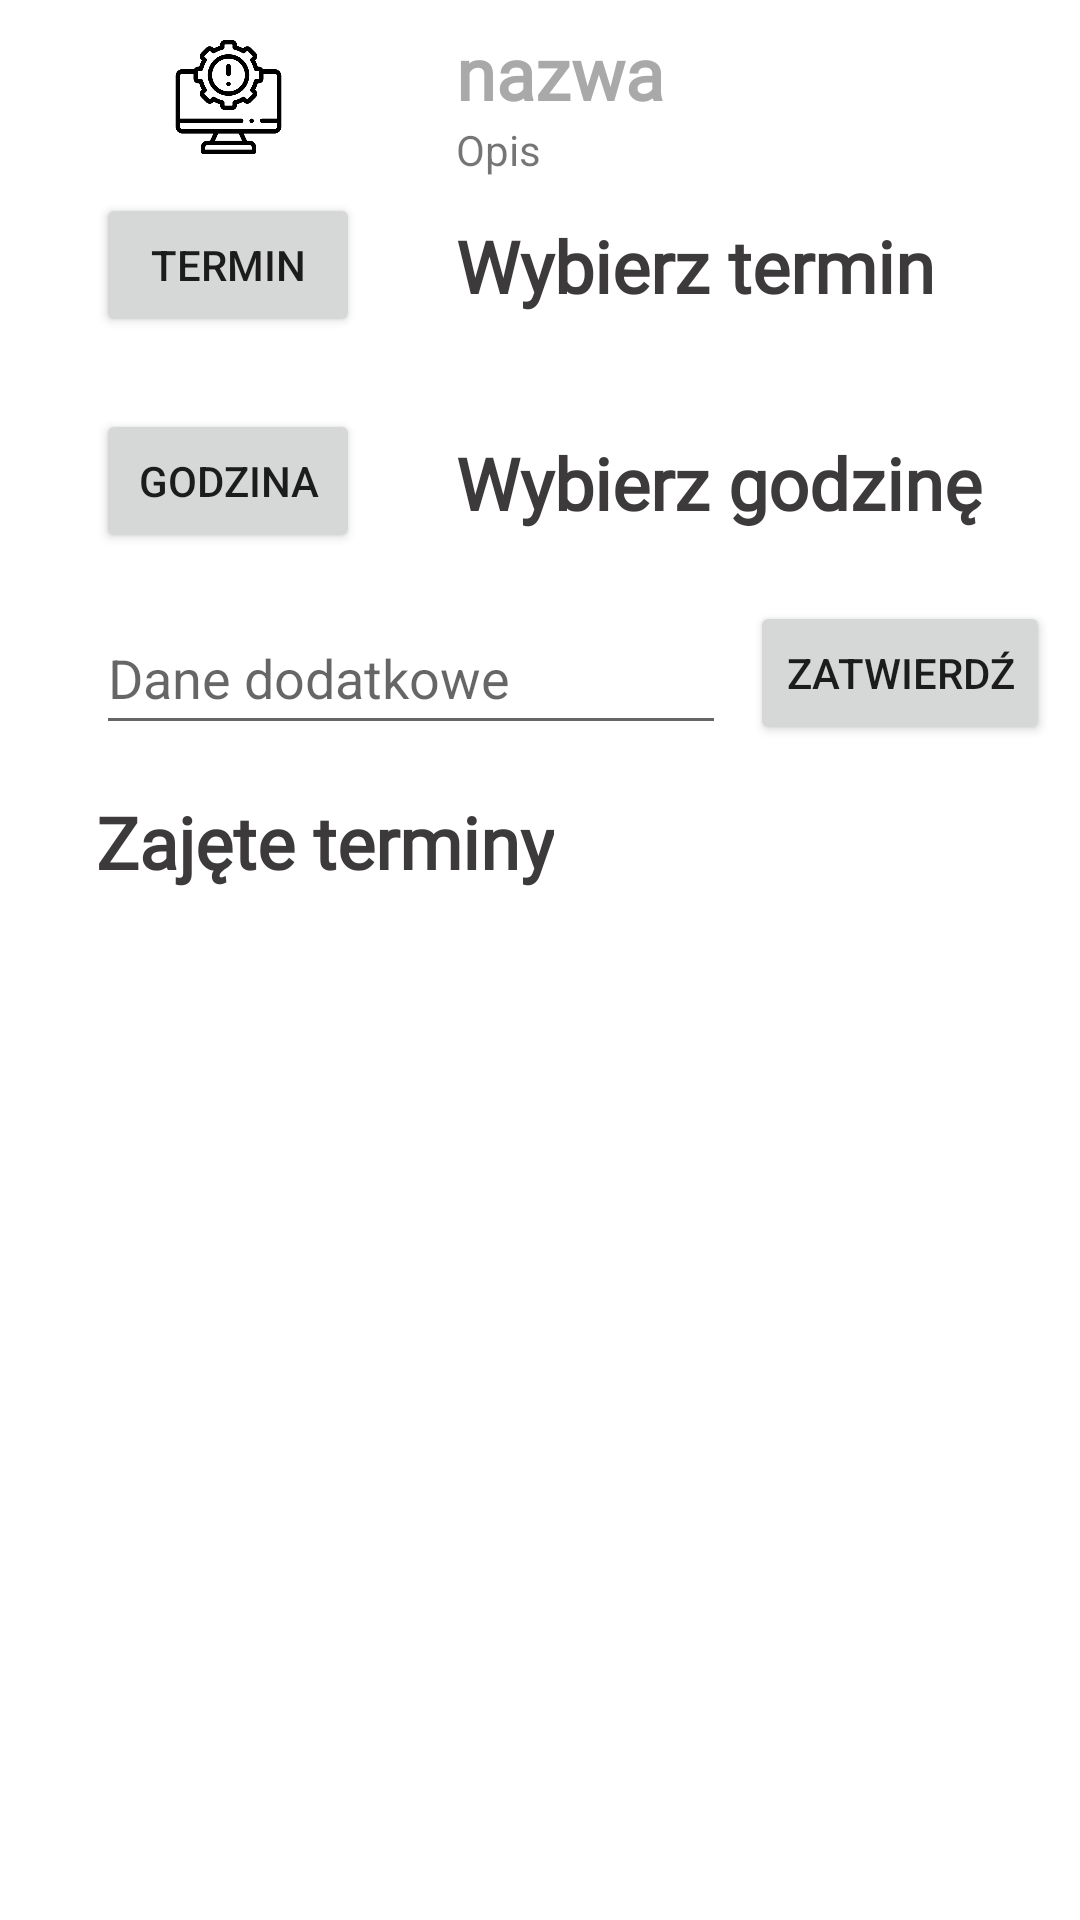

Reconstruct the res/layout file that produces this screen, plus the resources it refers to.
<!-- AndroidManifest.xml: application theme Theme.ReservApp -->
<!-- res/layout/activity_reserve.xml -->
<?xml version="1.0" encoding="utf-8"?>
<androidx.constraintlayout.widget.ConstraintLayout xmlns:android="http://schemas.android.com/apk/res/android"
    xmlns:app="http://schemas.android.com/apk/res-auto"
    xmlns:tools="http://schemas.android.com/tools"
    android:layout_width="match_parent"
    android:layout_height="match_parent"
    tools:context=".ReserveActivity">

    <TextView
        android:id="@+id/zajete_tv"
        android:layout_width="wrap_content"
        android:layout_height="wrap_content"
        android:layout_marginTop="16dp"
        android:fontFamily="@font/fivo_sans"
        android:text="Zajęte terminy"
        android:textColor="#3C3A3A"
        android:textSize="24sp"
        android:textStyle="bold"
        app:layout_constraintStart_toStartOf="@+id/dodatkowe_et"
        app:layout_constraintTop_toBottomOf="@+id/dodatkowe_et" />

    <Button
        android:id="@+id/apply_btn"
        android:layout_width="wrap_content"
        android:layout_height="wrap_content"
        android:layout_marginStart="8dp"
        android:text="zatwierdź"
        app:layout_constraintBottom_toBottomOf="@+id/dodatkowe_et"
        app:layout_constraintStart_toEndOf="@+id/dodatkowe_et" />

    <Button
        android:id="@+id/godzina_btn"
        android:layout_width="wrap_content"
        android:layout_height="wrap_content"
        android:layout_marginStart="32dp"
        android:layout_marginTop="24dp"
        android:text="godzina"
        app:layout_constraintStart_toStartOf="parent"
        app:layout_constraintTop_toBottomOf="@+id/termin_btn" />

    <Button
        android:id="@+id/termin_btn"
        android:layout_width="wrap_content"
        android:layout_height="wrap_content"
        android:layout_marginStart="32dp"
        android:layout_marginTop="24dp"
        android:text="termin"
        app:layout_constraintStart_toStartOf="parent"
        app:layout_constraintTop_toBottomOf="@+id/firma_tv" />

    <TextView
        android:id="@+id/firma_tv"
        android:layout_width="wrap_content"
        android:layout_height="wrap_content"
        android:layout_marginTop="8dp"
        android:fontFamily="@font/fivo_sans"
        android:text="nazwa"
        android:textColor="#A9A9A9"
        android:textSize="24sp"
        android:textStyle="bold"
        app:layout_constraintStart_toStartOf="@+id/termin_tv"
        app:layout_constraintTop_toTopOf="parent" />

    <TextView
        android:id="@+id/termin_tv"
        android:layout_width="wrap_content"
        android:layout_height="wrap_content"
        android:fontFamily="@font/fivo_sans"
        android:text="Wybierz termin"
        android:textColor="#3C3A3A"
        android:textSize="24sp"
        android:textStyle="bold"
        app:layout_constraintBottom_toBottomOf="@+id/termin_btn"
        app:layout_constraintStart_toStartOf="@+id/godzina_tv"
        app:layout_constraintTop_toTopOf="@+id/termin_btn" />

    <TextView
        android:id="@+id/godzina_tv"
        android:layout_width="wrap_content"
        android:layout_height="wrap_content"
        android:layout_marginStart="32dp"
        android:fontFamily="@font/fivo_sans"
        android:text="Wybierz godzinę"
        android:textColor="#3C3A3A"
        android:textSize="24sp"
        android:textStyle="bold"
        app:layout_constraintBottom_toBottomOf="@+id/godzina_btn"
        app:layout_constraintStart_toEndOf="@+id/godzina_btn"
        app:layout_constraintTop_toTopOf="@+id/godzina_btn"
        app:layout_constraintVertical_bias="0.526" />

    <TextView
        android:id="@+id/dscrb_tv"
        android:layout_width="wrap_content"
        android:layout_height="wrap_content"
        android:text="Opis"
        app:layout_constraintStart_toStartOf="@+id/firma_tv"
        app:layout_constraintTop_toBottomOf="@+id/firma_tv" />

    <EditText
        android:id="@+id/dodatkowe_et"
        android:layout_width="wrap_content"
        android:layout_height="wrap_content"
        android:layout_marginTop="16dp"
        android:ems="10"
        android:hint="Dane dodatkowe"
        android:inputType="textPersonName"
        android:minHeight="48dp"
        app:layout_constraintStart_toStartOf="@+id/godzina_btn"
        app:layout_constraintTop_toBottomOf="@+id/godzina_btn" />

    <androidx.recyclerview.widget.RecyclerView
        android:id="@+id/reservationview"
        android:layout_width="0dp"
        android:layout_height="0dp"
        android:layout_marginTop="8dp"
        app:layout_constraintBottom_toBottomOf="parent"
        app:layout_constraintEnd_toEndOf="parent"
        app:layout_constraintHorizontal_bias="0.0"
        app:layout_constraintStart_toStartOf="parent"
        app:layout_constraintTop_toBottomOf="@+id/zajete_tv" />

    <ImageView
        android:id="@+id/imageView11"
        android:layout_width="63dp"
        android:layout_height="38dp"
        app:layout_constraintBottom_toTopOf="@+id/termin_btn"
        app:layout_constraintEnd_toEndOf="@+id/termin_btn"
        app:layout_constraintStart_toStartOf="@+id/termin_btn"
        app:layout_constraintTop_toTopOf="parent"
        app:srcCompat="@drawable/informatyka" />
</androidx.constraintlayout.widget.ConstraintLayout>
<!-- resources referenced by this layout -->
<resources>
  <!-- drawable informatyka: png bitmap (drawable, 17882 bytes) -->
  <style name="Theme.ReservApp" parent="Theme.MaterialComponents.DayNight.NoActionBar">
          
          <item name="colorPrimary">#FF784D</item>
          <item name="colorPrimaryVariant">@color/purple_700</item>
          <item name="colorOnPrimary">@color/white</item>
          
          <item name="colorSecondary">@color/teal_200</item>
          <item name="colorSecondaryVariant">@color/teal_700</item>
          <item name="colorOnSecondary">@color/black</item>
          
          <item name="android:statusBarColor" tools:targetApi="l">?attr/colorPrimaryVariant</item>
          
      </style>
  <color name="purple_700">#FF3700B3</color>
  <color name="white">#FFFFFFFF</color>
  <color name="teal_200">#FF03DAC5</color>
  <color name="teal_700">#FF018786</color>
  <color name="black">#FF000000</color>
</resources>
